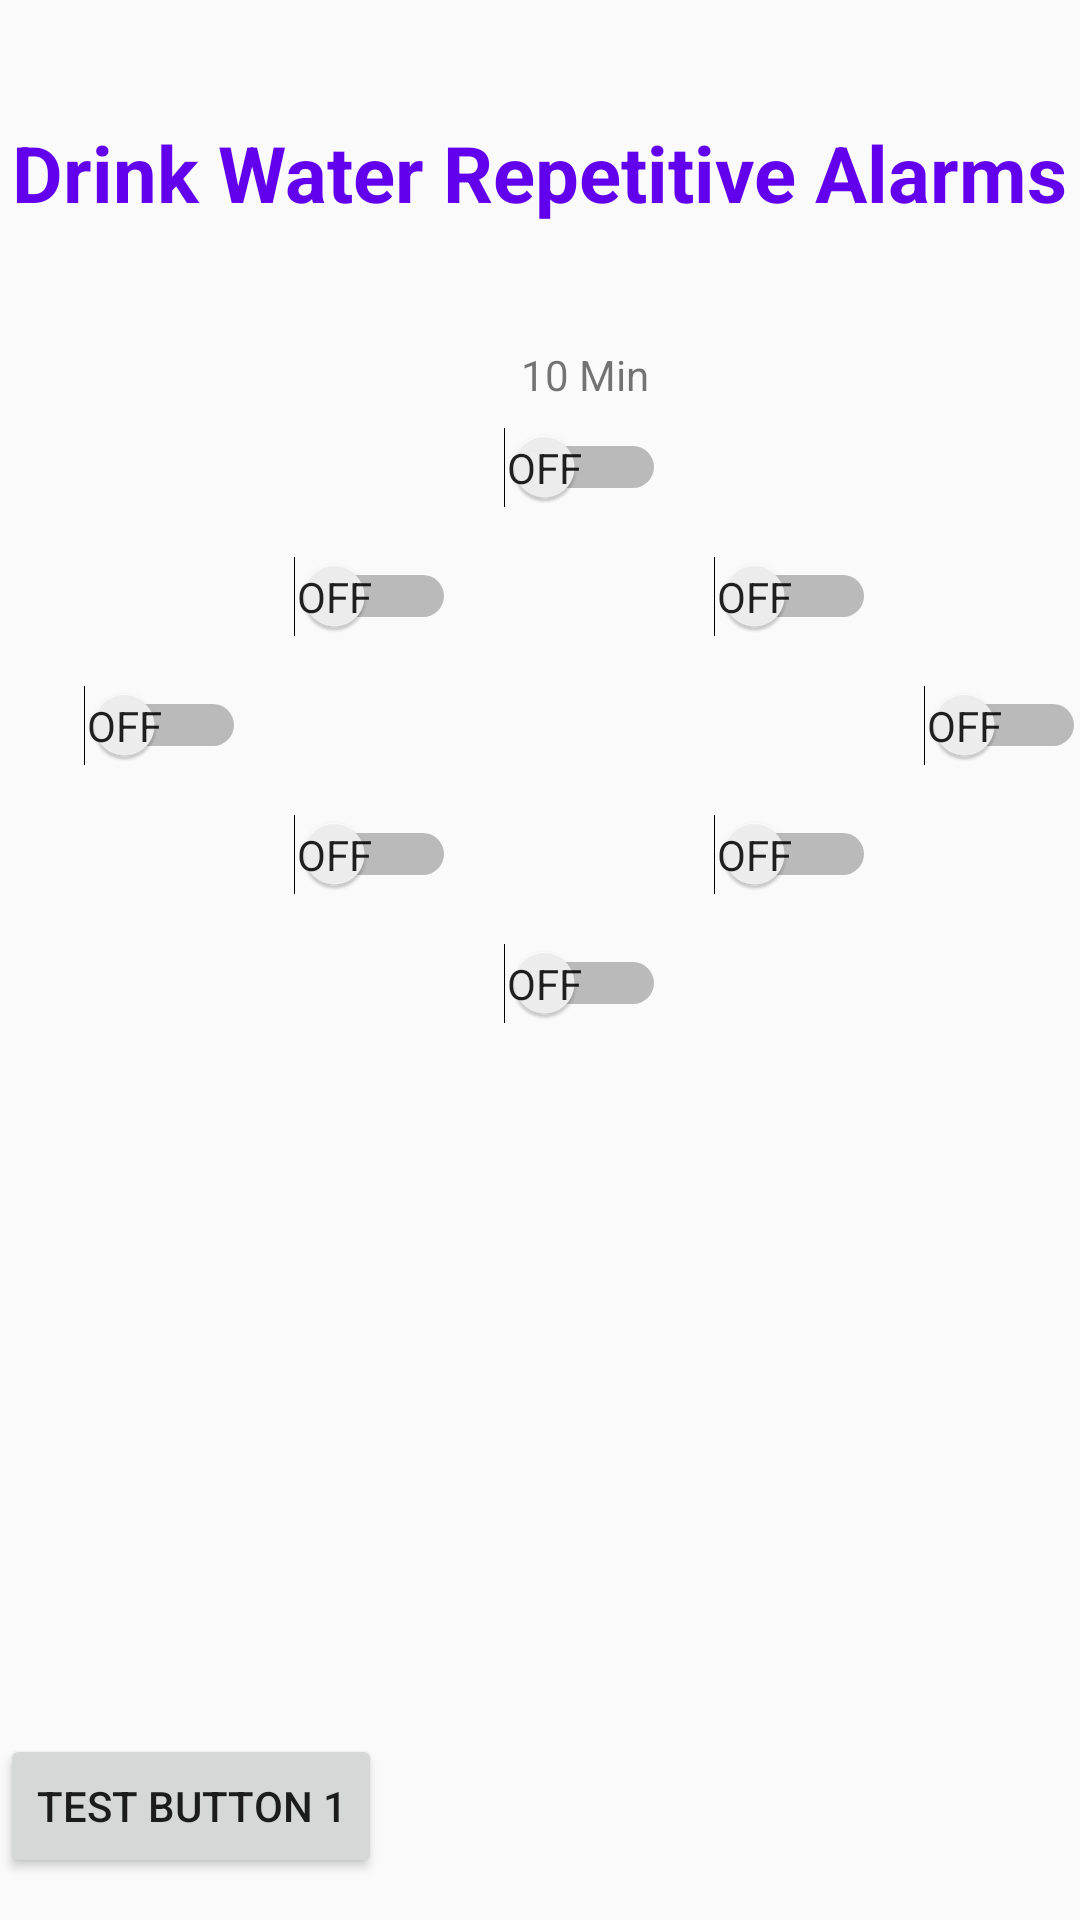

Produce the Android XML layout that renders to this screen, including the resource entries it uses.
<!-- AndroidManifest.xml: application theme AppTheme -->
<!-- res/layout/tab_home.xml -->
<?xml version="1.0" encoding="utf-8"?>
<LinearLayout
    xmlns:android="http://schemas.android.com/apk/res/android"
    xmlns:app="http://schemas.android.com/apk/res-auto"
    xmlns:tools="http://schemas.android.com/tools"
    android:layout_width="match_parent"
    android:layout_height="match_parent"
    android:orientation="vertical"
    android:weightSum="10"
    android:background="@drawable/water_background"
    tools:context=".MainActivity">

    <RelativeLayout
        android:layout_width="match_parent"
        android:layout_height="0dp"
        android:layout_weight="2">

        <TextView
            android:id="@+id/textGrid"
            android:layout_width="wrap_content"
            android:layout_height="wrap_content"
            android:layout_centerHorizontal="true"
            android:layout_centerVertical="true"
            android:text="@string/drink_water_repetitive_alarms"
            android:textColor="@color/design_default_color_primary"
            android:textSize="26sp"
            android:textStyle="bold" />

    </RelativeLayout>

    <GridLayout
        android:layout_width="match_parent"
        android:layout_height="0dp"
        android:layout_weight="8"
        android:alignmentMode="alignMargins"
        android:columnOrderPreserved="false"
        android:columnCount="7"
        android:rowCount="7"
        android:paddingLeft="20dp"
        >

        <LinearLayout
            android:layout_width="wrap_content"
            android:layout_height="wrap_content"
            android:layout_row="1"
            android:layout_column="3"
            android:gravity="center"
            android:orientation="vertical">

            <TextView
                android:id="@+id/textView"
                android:layout_width="wrap_content"
                android:layout_height="wrap_content"
                android:text="@string/_10_min" />

            <Switch
                android:id="@+id/switch10m"
                android:layout_width="wrap_content"
                android:layout_height="wrap_content"
                android:layout_margin="8dp"
                android:fontFamily="sans-serif-condensed"
                android:showText="true"
                android:textOff="@string/off"
                android:textOn="@string/on" />

        </LinearLayout>

        <Switch
            android:id="@+id/switch15m"
            android:layout_width="wrap_content"
            android:layout_height="wrap_content"
            android:layout_column="2"
            android:layout_row="2"
            android:layout_margin="8dp"
            android:fontFamily="sans-serif-condensed"
            android:showText="true"
            android:textOff="@string/off"
            android:textOn="@string/on" />

        <Switch
            android:id="@+id/switch30m"
            android:layout_width="wrap_content"
            android:layout_height="wrap_content"
            android:layout_column="4"
            android:layout_row="2"
            android:layout_margin="8dp"
            android:fontFamily="sans-serif-condensed"
            android:showText="true"
            android:textOff="@string/off"
            android:textOn="@string/on" />

        <Switch
            android:id="@+id/switch45m"
            android:layout_width="wrap_content"
            android:layout_height="wrap_content"
            android:layout_column="1"
            android:layout_row="3"
            android:layout_margin="8dp"
            android:fontFamily="sans-serif-condensed"
            android:showText="true"
            android:textOff="@string/off"
            android:textOn="@string/on" />

        <Switch
            android:id="@+id/switch1h"
            android:layout_width="wrap_content"
            android:layout_height="wrap_content"
            android:layout_column="5"
            android:layout_row="3"
            android:layout_margin="8dp"
            android:fontFamily="sans-serif-condensed"
            android:showText="true"
            android:textOff="@string/off"
            android:textOn="@string/on" />

        <Switch
            android:id="@+id/switch1.5h"
            android:layout_width="wrap_content"
            android:layout_height="wrap_content"
            android:layout_column="2"
            android:layout_row="4"
            android:layout_margin="8dp"
            android:fontFamily="sans-serif-condensed"
            android:showText="true"
            android:textOff="@string/off"
            android:textOn="@string/on" />

        <Switch
            android:id="@+id/switch2h"
            android:layout_width="wrap_content"
            android:layout_height="wrap_content"
            android:layout_column="4"
            android:layout_row="4"
            android:layout_margin="8dp"
            android:fontFamily="sans-serif-condensed"
            android:showText="true"
            android:textOff="@string/off"
            android:textOn="@string/on" />
        <Switch
            android:id="@+id/switch3h"
            android:layout_width="wrap_content"
            android:layout_height="wrap_content"
            android:layout_column="3"
            android:layout_row="5"
            android:layout_margin="8dp"
            android:fontFamily="sans-serif-condensed"
            android:showText="true"
            android:textOff="@string/off"
            android:textOn="@string/on" />

    </GridLayout>

    <Button
        android:id="@+id/btnTest"
        android:layout_width="wrap_content"
        android:layout_height="wrap_content"
        android:layout_alignParentEnd="true"
        android:layout_alignParentBottom="true"
        android:layout_marginEnd="15dp"
        android:layout_marginBottom="14dp"
        android:text="Test Button 1" />

</LinearLayout>

    
    
    
    
    
    
    
    
    
    
    
    

    
    
    
    
    
    

    
    
    
    
    

    
    
    
    
    
    
    
    

    

    

    
    
    
    
    
    
    
    
    
    
    
    

    
    
    
    
    
    

    
    
    
    
    

    
    
    
    
    
    
    
    

    

    
<!-- resources referenced by this layout -->
<resources>
  <color name="colorPrimaryDark">#00574B</color>
  <string name="_10_min">10 Min</string>
  <string name="drink_water_repetitive_alarms">Drink Water Repetitive Alarms</string>
  <string name="off">Off</string>
  <string name="on">On</string>
  <style name="AppTheme" parent="Theme.AppCompat.Light.NoActionBar">
          
          <item name="colorPrimary">@color/colorPrimary</item>
          <item name="colorPrimaryDark">@color/colorPrimaryDark</item>
          <item name="colorAccent">@color/colorAccent</item>
  
      </style>
  <color name="colorPrimary">#008577</color>
  <color name="colorAccent">#D81B60</color>
</resources>
